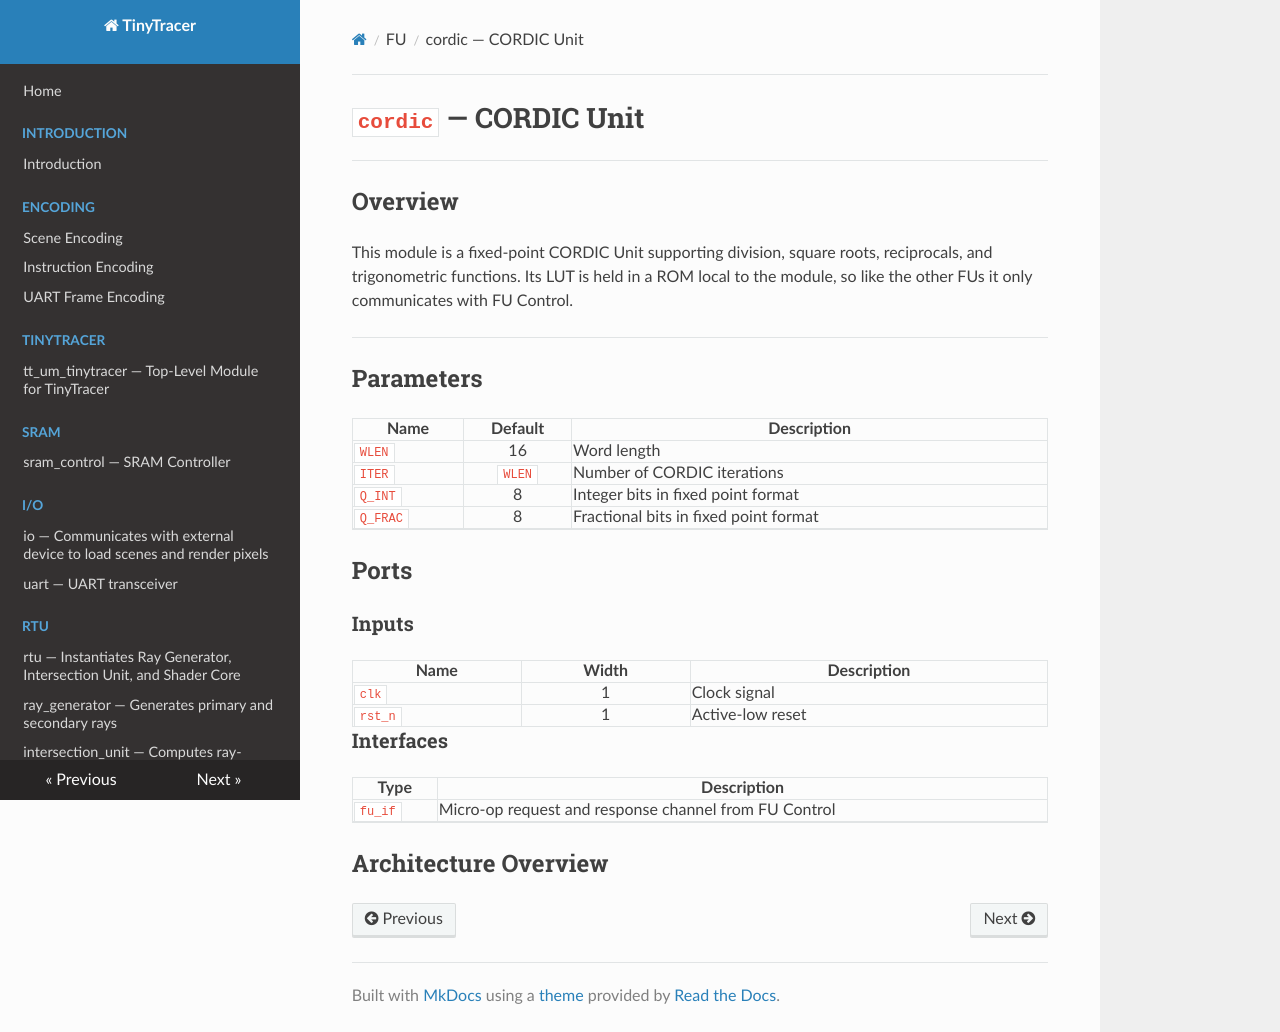

repository: Andrew-Zhu1160/TTracer-Intersection_Unit · page: modules/fu/cordic/index.html · generator: mkdocs

# `cordic` — CORDIC Unit

## Overview

This module is a fixed-point CORDIC Unit supporting division, square roots, reciprocals, and trigonometric functions. Its LUT is held in a ROM local to the module, so like the other FUs it only communicates with FU Control.

## Parameters

| Name          |   Default    | Description                           |
|---------------|:------------:|---------------------------------------|
| `WLEN`  |     16      | Word length              |
| `ITER`  |     `WLEN`      | Number of CORDIC iterations             |
| `Q_INT`       |     8      | Integer bits in fixed point format    |
| `Q_FRAC`      |     8      | Fractional bits in fixed point format |

## Ports

### Inputs

| Name          |   Width    | Description                           |
|---------------|:------------:|---------------------------------------|
| `clk`  |     1      | Clock signal |
| `rst_n`  |     1      | Active-low reset |

### Interfaces

| Type          | Description                           |
|---------------|---------------------------------------|
| `fu_if`  | Micro-op request and response channel from FU Control |

## Architecture Overview
